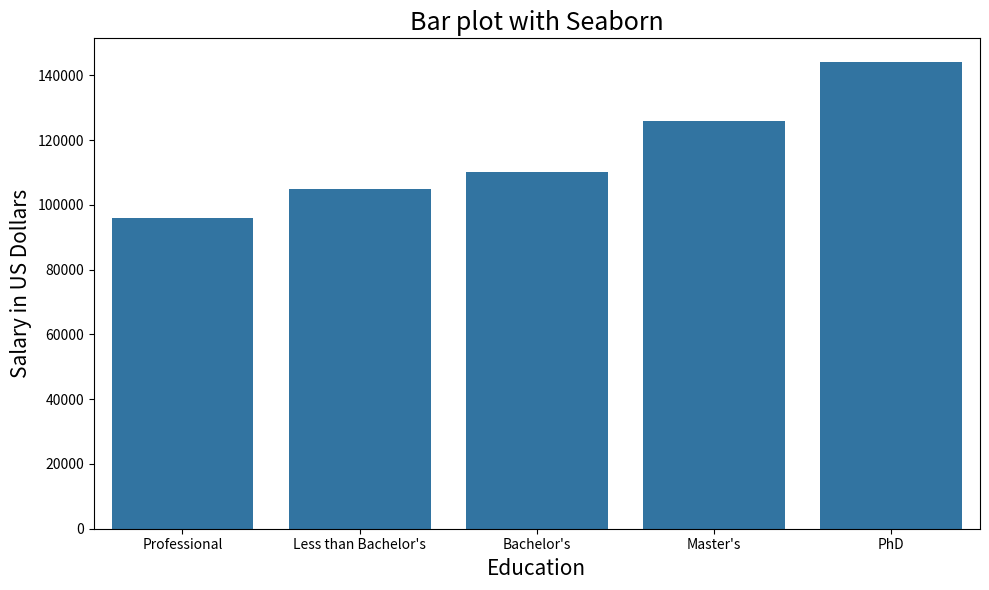

Here is the Python script that generated this plot:
import seaborn as sns
import matplotlib.pyplot as plt
import pandas as pd
import numpy as np

education=["Bachelor's", "Less than Bachelor's","Master's","PhD","Professional"]
salary = [110000,105000,126000,144200,95967]
df = pd.DataFrame({"Education":education,
                  "Salary":salary})

print(df)

plt.figure(figsize=(10,6))
# make barplot
sns.barplot(x='Education', y="Salary", data=df, order=df.sort_values('Salary').Education)
# set labels
plt.xlabel("Education", size=15)
plt.ylabel("Salary in US Dollars", size=15)
plt.title("Bar plot with Seaborn", size=18)
plt.tight_layout()
plt.savefig("barplot_Seaborn_Python.png", dpi=100)
plt.show()